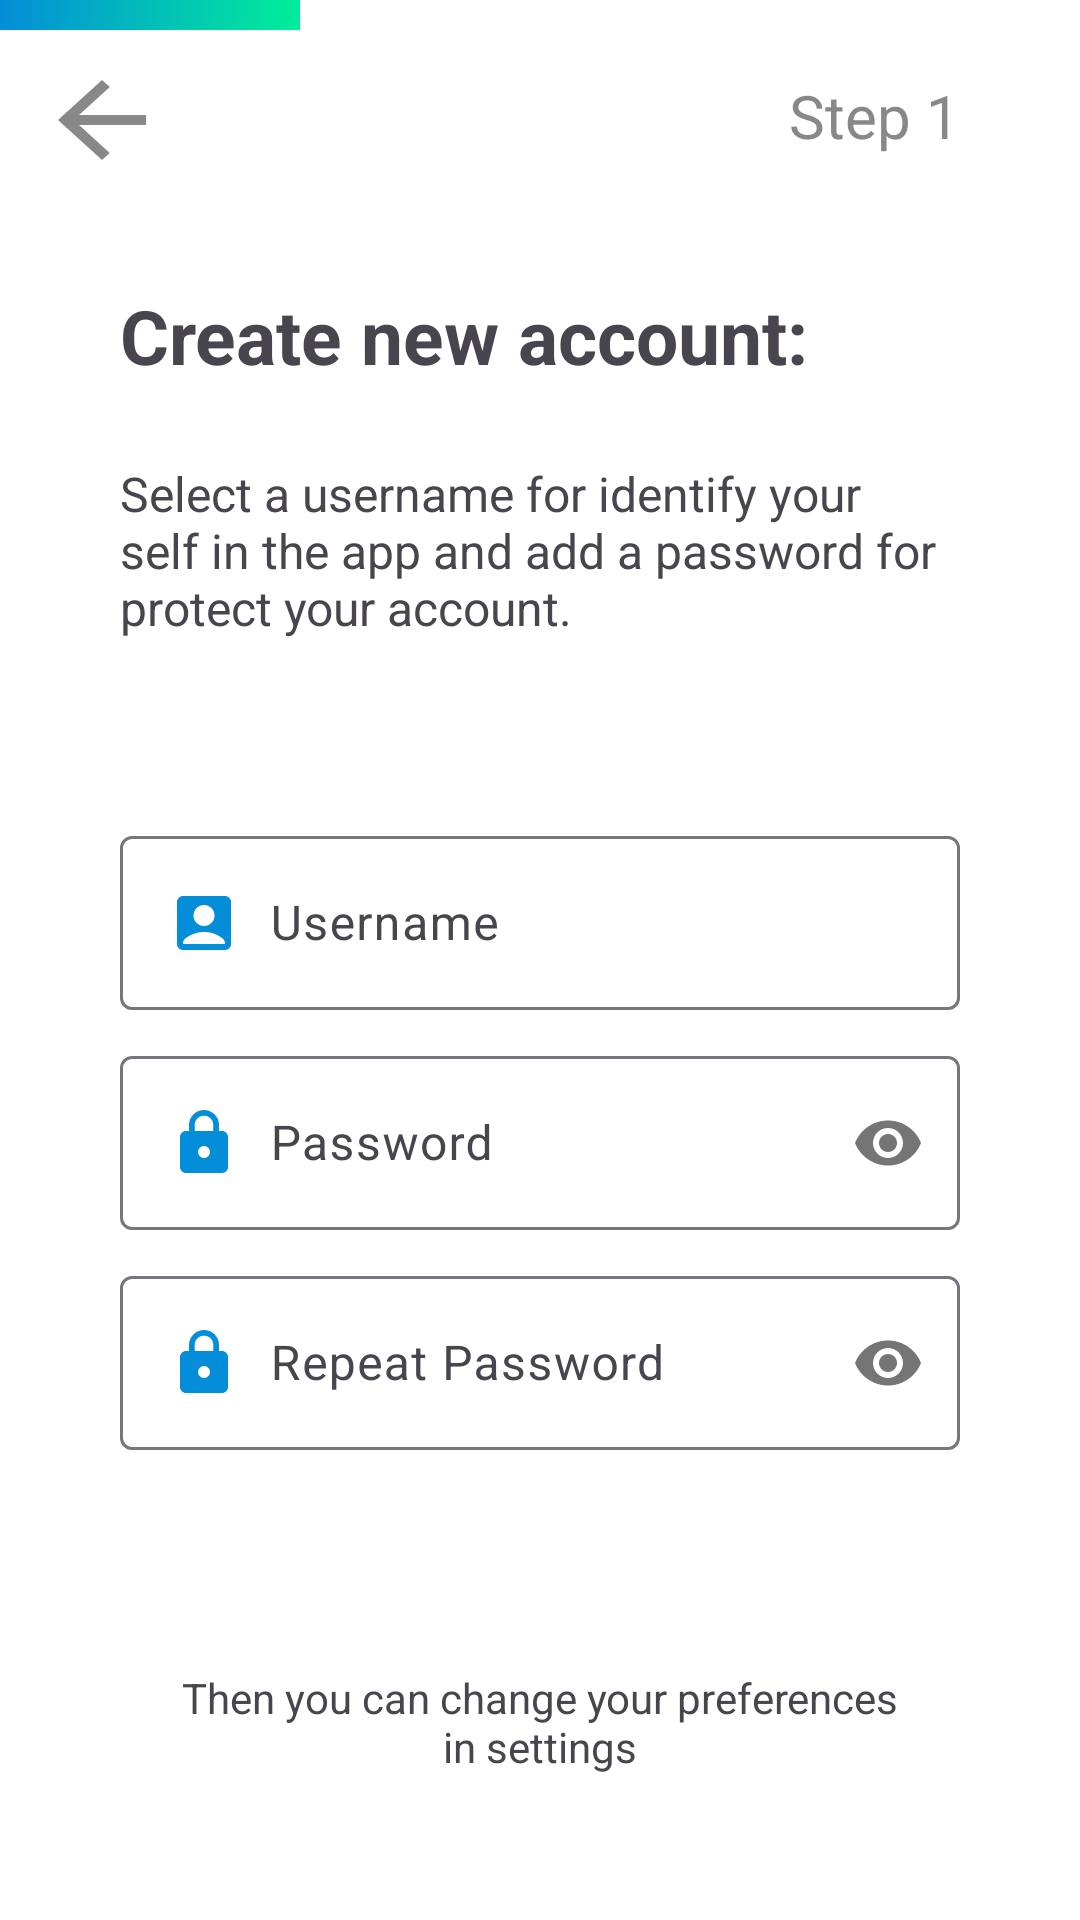

The Android layout XML behind this screen, and the referenced resources:
<!-- AndroidManifest.xml: application theme Theme.Ucar_Home -->
<!-- res/layout/activity_sign_in_step1.xml -->
<?xml version="1.0" encoding="utf-8"?>
<androidx.constraintlayout.widget.ConstraintLayout
    xmlns:android="http://schemas.android.com/apk/res/android"
    xmlns:app="http://schemas.android.com/apk/res-auto"
    xmlns:tools="http://schemas.android.com/tools"
    android:layout_width="match_parent"
    android:layout_height="match_parent"
    tools:context=".sign_in.SignInStep1Activity">

    <androidx.appcompat.widget.LinearLayoutCompat
        android:layout_width="0dp"
        android:layout_height="0dp"
        android:orientation="vertical"
        app:layout_constraintBottom_toBottomOf="parent"
        app:layout_constraintEnd_toEndOf="parent"
        app:layout_constraintStart_toStartOf="parent"
        app:layout_constraintTop_toTopOf="parent"
        android:background="@color/white">

        
        <View
            android:id="@+id/view2"
            android:layout_width="100dp"
            android:layout_height="10dp"
            android:background="@drawable/background_gradient_horizontal" />

        
        <LinearLayout
            android:layout_width="match_parent"
            android:layout_height="wrap_content"
            android:orientation="horizontal">

            <ImageButton
                android:id="@+id/imageBtnGoBack1"
                android:layout_width="wrap_content"
                android:layout_height="wrap_content"
                android:backgroundTint="@color/transparent"
                android:src="@drawable/go_back_button_black"
                tools:ignore="ContentDescription,SpeakableTextPresentCheck" />

            <TextView
                android:id="@+id/textView6"
                android:layout_width="wrap_content"
                android:layout_height="wrap_content"
                android:layout_marginTop="15dp"
                android:layout_marginEnd="40dp"
                android:layout_weight="1"
                android:text="@string/step1"
                android:textAlignment="viewEnd"
                android:textColor="@color/grey"
                android:textSize="20sp"
                tools:ignore="InefficientWeight" />
        </LinearLayout>

        <TextView
            android:id="@+id/textView3"
            android:layout_width="wrap_content"
            android:layout_height="wrap_content"
            android:layout_marginStart="40dp"
            android:layout_marginTop="25dp"
            android:layout_marginEnd="40dp"
            android:text="@string/title1"
            android:textSize="25sp"
            android:textStyle="bold" />

        <TextView
            android:id="@+id/textView4"
            android:layout_width="wrap_content"
            android:layout_height="wrap_content"
            android:layout_marginStart="40dp"
            android:layout_marginTop="25dp"
            android:layout_marginEnd="40dp"
            android:text="@string/subtitle1"
            android:textSize="16sp" />

        
        <com.google.android.material.textfield.TextInputLayout
            android:layout_width="match_parent"
            android:layout_height="wrap_content"
            android:layout_marginLeft="40dp"
            android:layout_marginTop="60dp"
            android:layout_marginRight="40dp">

            <EditText
                android:id="@+id/editTextUsername"
                android:layout_width="match_parent"
                android:layout_height="wrap_content"
                android:drawableStart="@drawable/icon_account"
                android:drawablePadding="10dp"
                android:hint="@string/username"
                android:importantForAutofill="no"
                android:inputType="textEmailAddress"
                tools:ignore="TextContrastCheck" />

        </com.google.android.material.textfield.TextInputLayout>

        
        <com.google.android.material.textfield.TextInputLayout
            android:layout_width="match_parent"
            android:layout_height="wrap_content"
            android:layout_marginLeft="40dp"
            android:layout_marginTop="10dp"
            android:layout_marginRight="40dp"
            app:passwordToggleEnabled="true">

            <EditText
                android:id="@+id/editTextPassword"
                android:layout_width="match_parent"
                android:layout_height="wrap_content"
                android:drawableStart="@drawable/icon_lock"
                android:drawablePadding="10dp"
                android:hint="@string/password"
                android:importantForAutofill="no"
                android:inputType="textPassword"
                tools:ignore="TextContrastCheck" />

        </com.google.android.material.textfield.TextInputLayout>

        
        <com.google.android.material.textfield.TextInputLayout
            android:layout_width="match_parent"
            android:layout_height="wrap_content"
            android:layout_marginLeft="40dp"
            android:layout_marginTop="10dp"
            android:layout_marginRight="40dp"
            app:passwordToggleEnabled="true">

            <EditText
                android:id="@+id/editTextRepeatPassword"
                android:layout_width="match_parent"
                android:layout_height="wrap_content"
                android:drawableStart="@drawable/icon_lock"
                android:drawablePadding="10dp"
                android:hint="@string/repeat_password"
                android:importantForAutofill="no"
                android:inputType="textPassword"
                tools:ignore="TextContrastCheck" />

        </com.google.android.material.textfield.TextInputLayout>

        
        <TextView
            android:id="@+id/textViewResult"
            android:layout_width="wrap_content"
            android:layout_height="wrap_content"
            android:layout_marginStart="60dp"
            android:layout_marginTop="73dp"
            android:layout_marginEnd="60dp"
            android:text="@string/change_preferences"
            android:textAlignment="center" />

        
        <Button
            android:id="@+id/btnNext"
            style="?attr/materialButtonOutlinedStyle"
            android:layout_width="match_parent"
            android:layout_height="55dp"
            android:layout_marginStart="60dp"
            android:layout_marginTop="15dp"
            android:layout_marginEnd="60dp"
            android:backgroundTint="@color/primaryColor"
            android:elevation="2dp"
            android:shadowColor="#5C5C5C"
            android:text="@string/next"
            android:textColor="@color/white"
            android:textSize="18sp"
            android:textStyle="normal"
            app:cornerRadius="15dp"
            app:strokeColor="@color/white"
            tools:ignore="TextContrastCheck" />


    </androidx.appcompat.widget.LinearLayoutCompat>

</androidx.constraintlayout.widget.ConstraintLayout>
<!-- resources referenced by this layout -->
<resources>
  <color name="grey">#888888</color>
  <color name="primaryColor">#048DD8</color>
  <color name="transparent">#00FFFFFF</color>
  <color name="white">#FFFFFFFF</color>
  <!-- drawable background_gradient_horizontal (drawable) -->
  <?xml version="1.0" encoding="utf-8"?>
  <shape
      xmlns:android="http://schemas.android.com/apk/res/android"
      android:shape="rectangle">
      <gradient
          android:type="linear"
          android:startColor="@color/primaryColor"
          android:endColor="@color/terciaryColor"
          android:angle="0"/>
  
  </shape>
  <!-- drawable go_back_button_black (drawable) -->
  <vector android:autoMirrored="true"
      android:height="40dp"
      android:tint="@color/grey"
      android:viewportHeight="24"
      android:viewportWidth="24"
      android:width="44dp"
      xmlns:android="http://schemas.android.com/apk/res/android">
      <path
          android:fillColor="@android:color/black"
          android:pathData="M20,11H7.83l5.59,-5.59L12,4l-8,8 8,8 1.41,-1.41L7.83,13H20v-2z"/>
  </vector>
  <!-- drawable icon_account (drawable) -->
  <vector android:height="24dp" android:tint="@color/iconColor"
      android:viewportHeight="24" android:viewportWidth="24"
      android:width="24dp" xmlns:android="http://schemas.android.com/apk/res/android">
      <path android:fillColor="@android:color/white" android:pathData="M19,3H5C3.9,3 3,3.9 3,5v14c0,1.1 0.9,2 2,2h14c1.1,0 2,-0.9 2,-2V5C21,3.9 20.1,3 19,3zM12,6c1.93,0 3.5,1.57 3.5,3.5c0,1.93 -1.57,3.5 -3.5,3.5s-3.5,-1.57 -3.5,-3.5C8.5,7.57 10.07,6 12,6zM19,19H5v-0.23c0,-0.62 0.28,-1.2 0.76,-1.58C7.47,15.82 9.64,15 12,15s4.53,0.82 6.24,2.19c0.48,0.38 0.76,0.97 0.76,1.58V19z"/>
  </vector>
  <!-- drawable icon_lock (drawable) -->
  <vector
      android:height="24dp" android:tint="@color/iconColor"
      android:viewportHeight="24"
      android:viewportWidth="24"
      android:width="24dp"
      xmlns:android="http://schemas.android.com/apk/res/android">
      <path android:fillColor="@android:color/white" android:pathData="M18,8h-1L17,6c0,-2.76 -2.24,-5 -5,-5S7,3.24 7,6v2L6,8c-1.1,0 -2,0.9 -2,2v10c0,1.1 0.9,2 2,2h12c1.1,0 2,-0.9 2,-2L20,10c0,-1.1 -0.9,-2 -2,-2zM12,17c-1.1,0 -2,-0.9 -2,-2s0.9,-2 2,-2 2,0.9 2,2 -0.9,2 -2,2zM15.1,8L8.9,8L8.9,6c0,-1.71 1.39,-3.1 3.1,-3.1 1.71,0 3.1,1.39 3.1,3.1v2z"/>
  </vector>
  <string name="change_preferences">Then you can change your preferences in settings</string>
  <string name="next">NEXT</string>
  <string name="password">Password</string>
  <string name="repeat_password">Repeat Password</string>
  <string name="step1">Step 1</string>
  <string name="subtitle1">Select a username for identify your self in the app and add a password for protect your account. </string>
  <string name="title1">Create new account:</string>
  <string name="username">Username</string>
  <style name="Theme.Ucar_Home" parent="Base.Theme.Ucar_Home" />
  <color name="terciaryColor">#00ED9A</color>
  <color name="iconColor">@color/primaryColor</color>
  <style name="Base.Theme.Ucar_Home" parent="Theme.Material3.DayNight.NoActionBar">
          
  
          <item name="colorPrimary">@color/primaryColor</item>
          <item name="colorPrimaryVariant">@color/secondaryColor</item>
          <item name="colorOnPrimary">@color/white</item>
  
          <item name="android:statusBarColor">@color/black</item>
      </style>
  <color name="secondaryColor">#2AAACA</color>
  <color name="black">#FF000000</color>
</resources>
